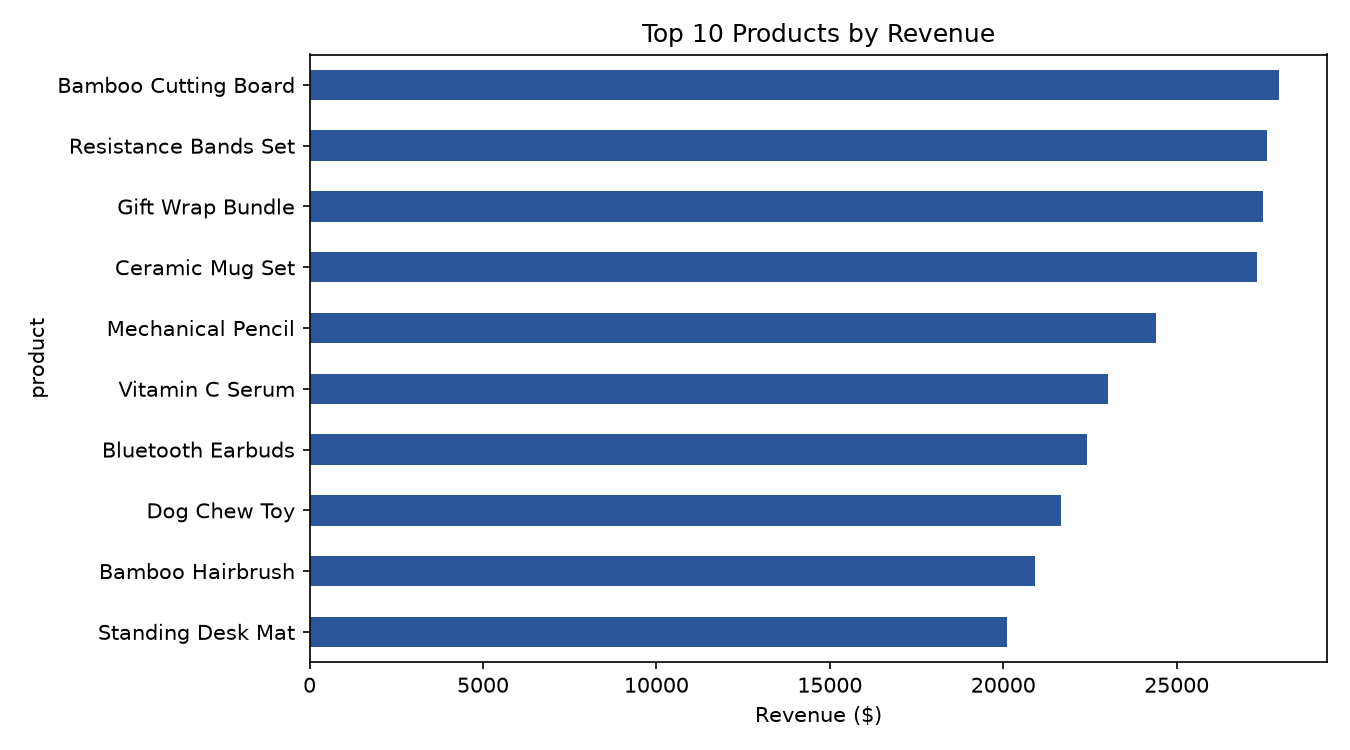

The data file committed next to this chart (first rows):
product, revenue
Bamboo Cutting Board, 27952
Resistance Bands Set, 27610
Gift Wrap Bundle, 27503
Ceramic Mug Set, 27314
Mechanical Pencil, 24392
Vitamin C Serum, 23026
Bluetooth Earbuds, 22422
Dog Chew Toy, 21655
Bamboo Hairbrush, 20930
Standing Desk Mat, 20118
